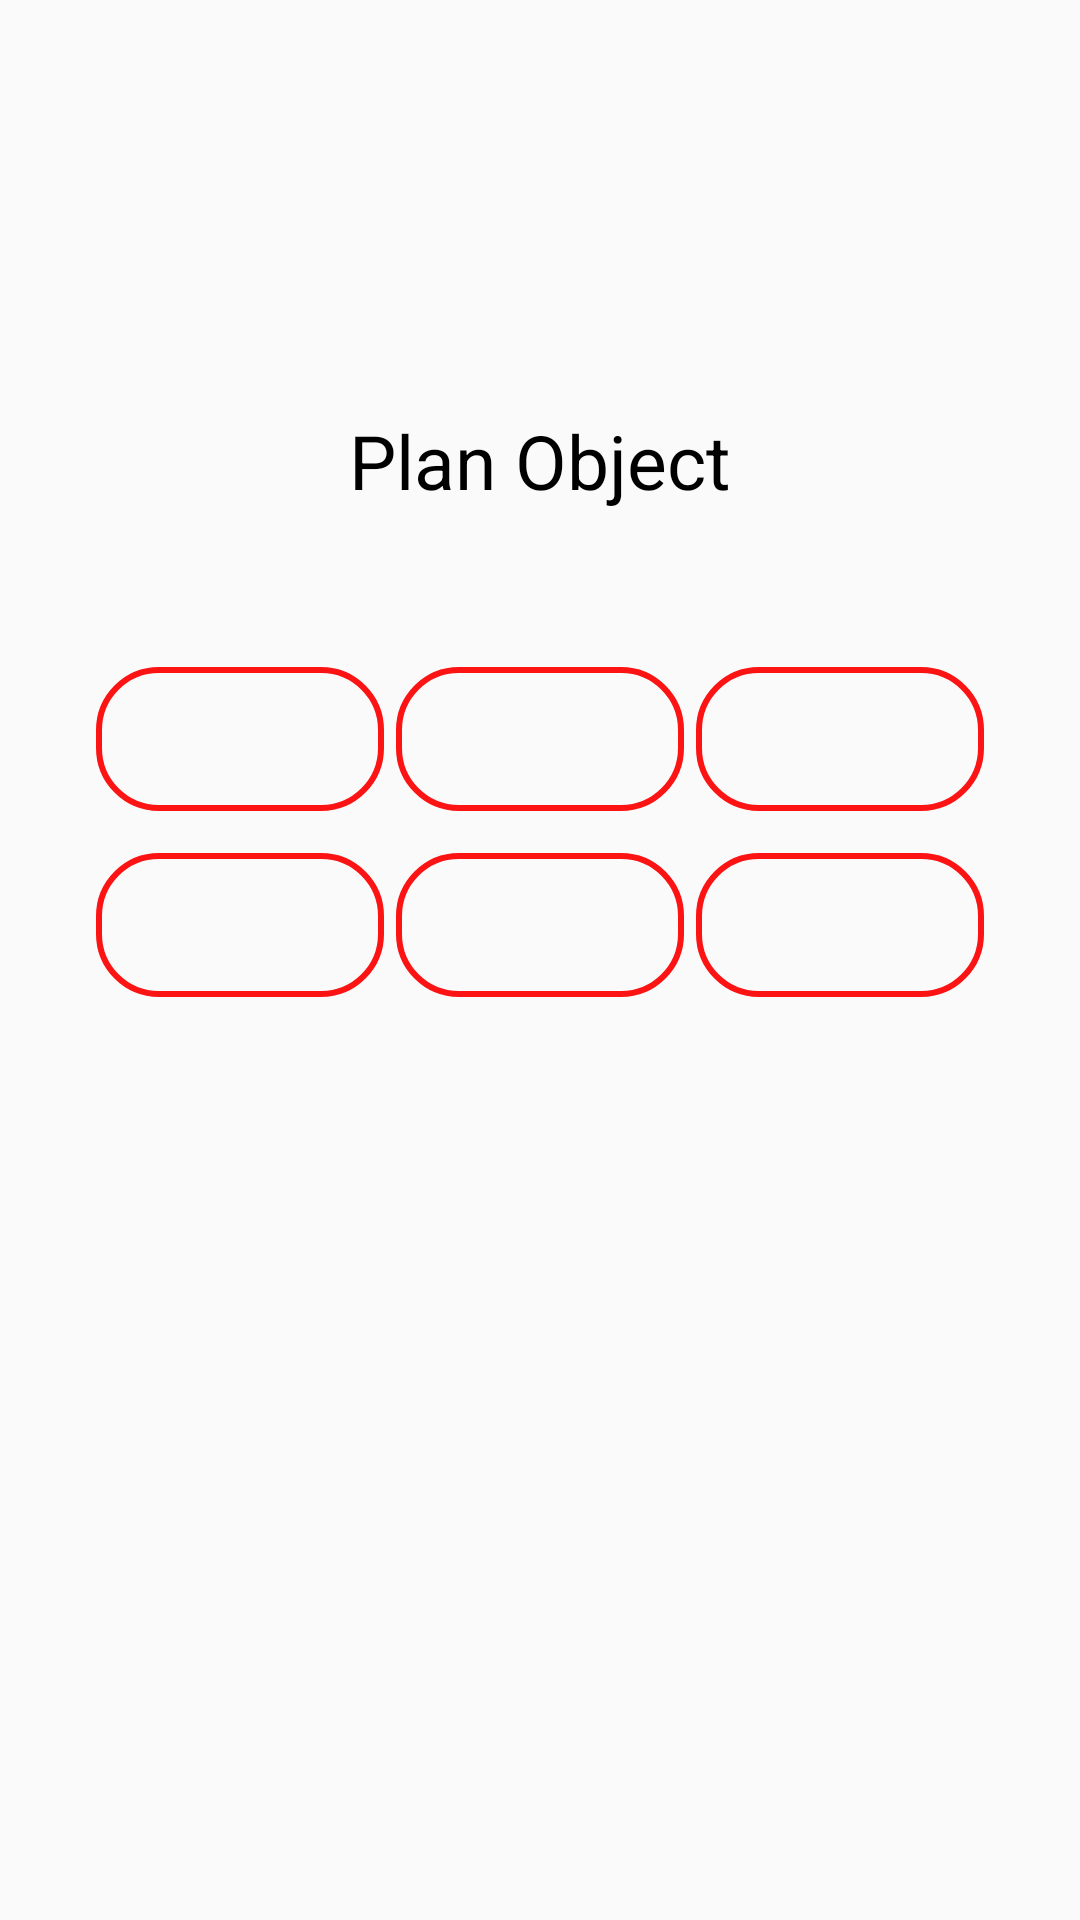

Produce the Android XML layout that renders to this screen, including the resource entries it uses.
<!-- AndroidManifest.xml: application theme AppTheme -->
<!-- res/layout/activity_first.xml -->
<?xml version="1.0" encoding="utf-8"?>
<LinearLayout xmlns:android="http://schemas.android.com/apk/res/android"
    android:layout_width="match_parent"
    android:layout_height="match_parent"
    android:orientation="vertical">

    <TextView
        android:id="@+id/title_tv"
        android:layout_width="match_parent"
        android:layout_height="wrap_content"
        android:textColor="@color/colorBlue"
        android:layout_marginTop="50dp"
        android:gravity="center"
        android:textSize ="50dp"
        android:padding="10dp"/>
    <TextView
        android:layout_width="match_parent"
        android:layout_height="wrap_content"
        android:text="@string/app_name"
        android:textSize="25dp"
        android:textColor="#000000"
        android:gravity="center"
        android:layout_marginBottom="50dp"/>
    <LinearLayout
        android:layout_width="match_parent"
        android:layout_height="wrap_content"
        android:orientation="horizontal"
        android:layout_marginLeft = "30dp"
        android:layout_marginRight="30dp"
        android:layout_marginBottom="10dp">
        <Button
            android:id="@+id/but1"
            style="@style/ButtonStyle"/>
        <Button
            android:id="@+id/but2"
            style="@style/ButtonStyle"
            android:onClick="butClick"/>
        <Button
            android:id="@+id/but3"
            style="@style/ButtonStyle"/>
    </LinearLayout>
    <LinearLayout
        android:layout_width="match_parent"
        android:layout_height="wrap_content"
        android:orientation="horizontal"
        android:layout_marginLeft = "30dp"
        android:layout_marginRight="30dp"
        android:layout_marginBottom="10dp">
        <Button
            android:id="@+id/but4"
            style="@style/ButtonStyle"/>
        <Button
            android:id="@+id/but5"
            style="@style/ButtonStyle"/>
        <Button
            android:id="@+id/but6"
            style="@style/ButtonStyle"/>
    </LinearLayout>

</LinearLayout>
<!-- resources referenced by this layout -->
<resources>
  <color name="colorBlue">#0073ff</color>
  <string name="app_name">Plan Object</string>
  <style name="ButtonStyle" parent="@android:style/Widget.Button.Inset">
          <item name="android:layout_width">wrap_content</item>
          <item name="android:layout_height">wrap_content</item>
          <item name="android:layout_weight">1</item>
          <item name="android:layout_margin">2dp</item>
          <item name="android:background">@drawable/firstbut</item>
      </style>
  <style name="AppTheme" parent="android:Theme.Material.Light.DarkActionBar" tools:targetApi="lollipop">
          
          <item name="colorPrimary">@color/colorPrimary</item>
          <item name="colorPrimaryDark">@color/colorPrimaryDark</item>
          <item name="colorAccent">@color/colorAccent</item>
          
          <item name="android:windowNoTitle">true</item>
          <item name="android:windowActionBar">false</item>
      </style>
  <!-- drawable firstbut (drawable) -->
  <?xml version="1.0" encoding="utf-8"?>
  <selector xmlns:android="http://schemas.android.com/apk/res/android">
      <item android:state_pressed="true">
          <shape>
              <solid android:color="#71a1a1"/>
              <stroke
                  android:width="2dp"
                  android:color="#4b4c4c"/>
              <corners
                  android:radius="20dp"/>
              <gradient
                  android:angle="45"
                  android:startColor="#fc1313"
                  android:endColor="#f1a7a7"/>
          </shape>
      </item>
      <item android:state_pressed="false">
          <shape>
              <stroke
                  android:width="2dp"
                  android:color="#fc1313"/>
              <corners
                  android:radius="20dp"/>
          </shape>
      </item>
  </selector>
  <color name="colorPrimary">#3F51B5</color>
  <color name="colorPrimaryDark">#303F9F</color>
  <color name="colorAccent">#FF4081</color>
</resources>
